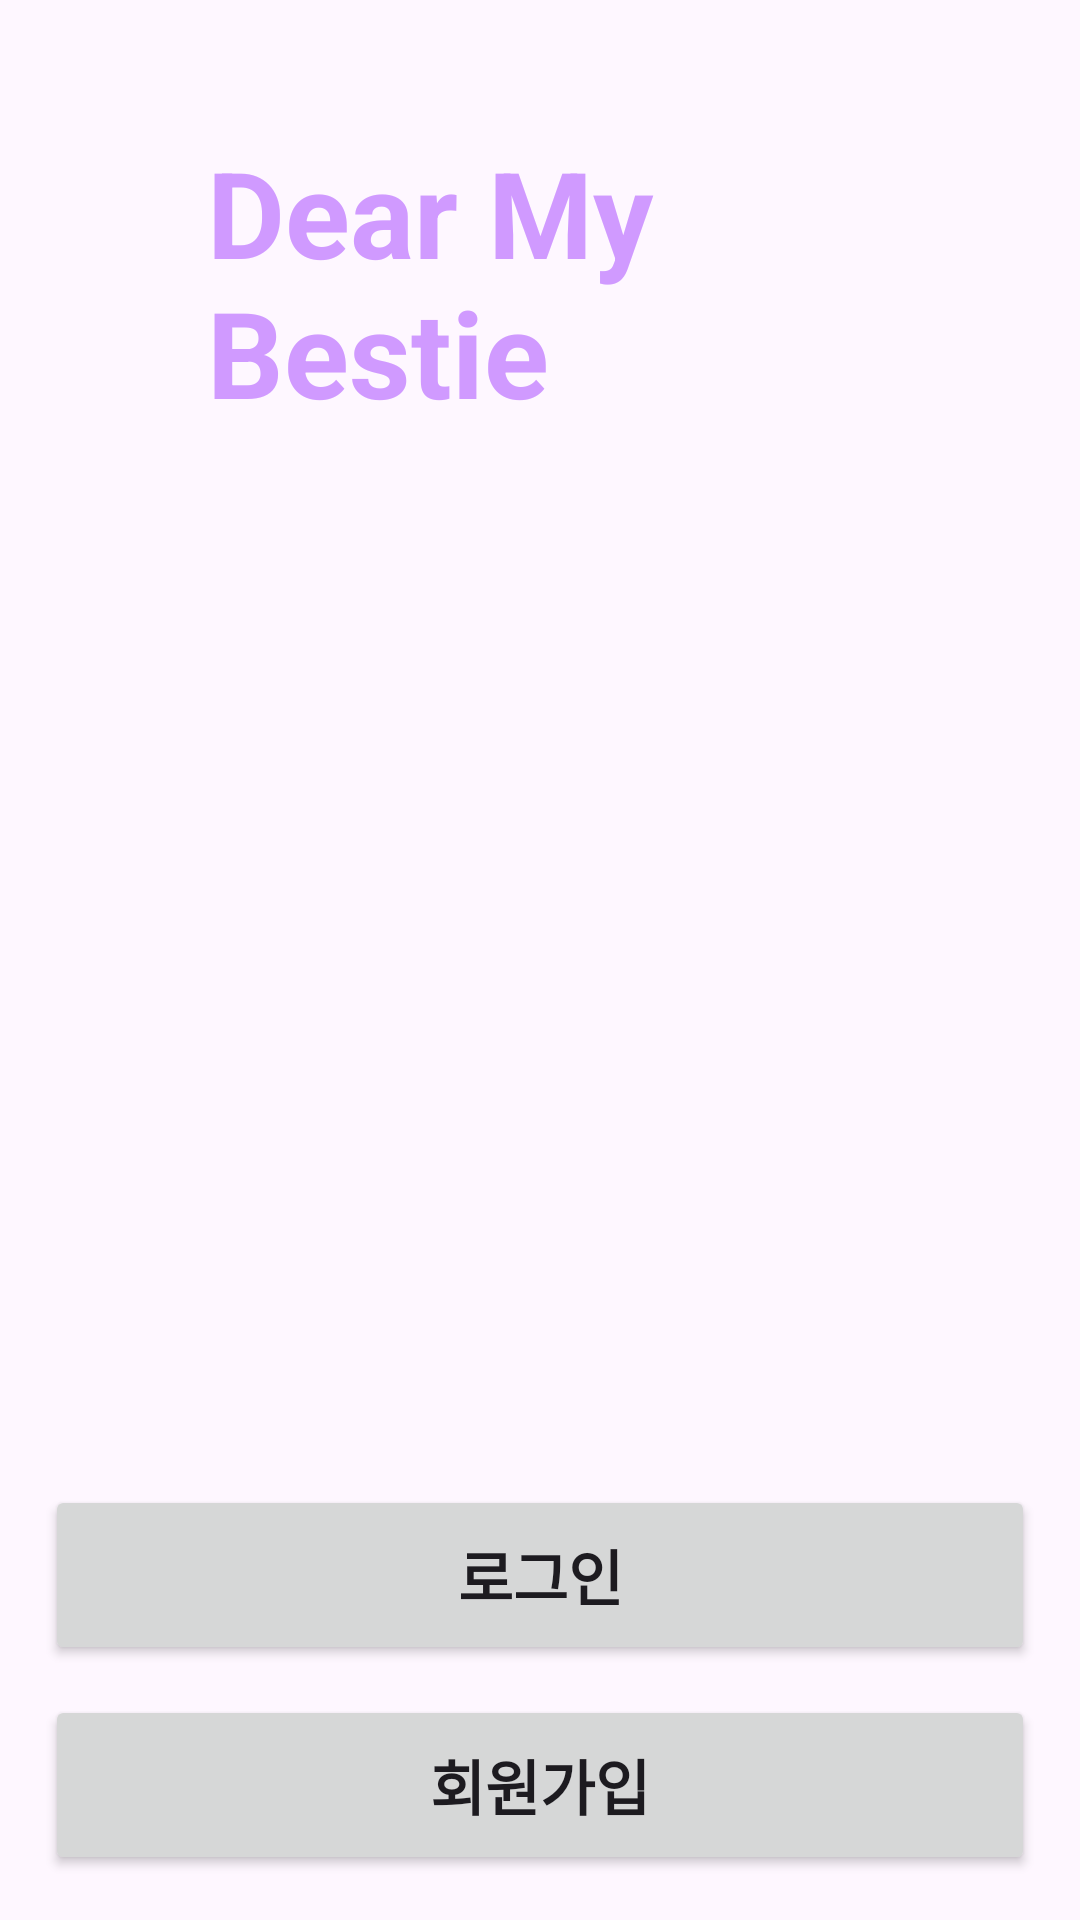

Here is an Android app screen rendered from its layout file. Give the layout XML and the strings, colors and styles it references.
<!-- AndroidManifest.xml: application theme Theme.Guru30realreal_app -->
<!-- res/layout/activity_intro.xml -->
<?xml version="1.0" encoding="utf-8"?>
<layout xmlns:tools="http://schemas.android.com/tools"
    xmlns:android="http://schemas.android.com/apk/res/android"
    xmlns:app="http://schemas.android.com/apk/res-auto">

<androidx.constraintlayout.widget.ConstraintLayout
    android:layout_width="match_parent"
    android:layout_height="match_parent"
    tools:context=".auth.IntroActivity">

    <RelativeLayout
        android:layout_width="match_parent"
        android:layout_height="match_parent">


        <ImageView
            android:layout_width="361dp"
            android:layout_height="374dp"
            android:layout_alignParentStart="true"
            android:layout_alignParentTop="true"
            android:layout_alignParentEnd="true"
            android:layout_marginStart="19dp"
            android:layout_marginTop="123dp"
            android:layout_marginEnd="30dp"
            android:scaleType="fitXY"
            android:src="@drawable/mainpagelogo" />

        <LinearLayout
            android:layout_width="match_parent"
            android:orientation="vertical"
            android:layout_alignParentBottom="true"
            android:layout_margin="10dp"
            android:layout_height="wrap_content">

            <Button
                android:id="@+id/loginBtn"
                android:layout_width="match_parent"
                android:layout_height="60dp"
                android:layout_margin="5dp"
                android:text="로그인"
                android:textSize="20sp"
                android:textStyle="bold"
                app:iconTint="#9E9E9E" />

            <Button
                android:id="@+id/joinBtn"
                android:text="회원가입"
                android:textSize="20sp"
                android:textStyle="bold"

                android:layout_margin="5dp"
                android:layout_width="match_parent"
                android:layout_height="60dp"/>



        </LinearLayout>

        <TextView
            android:id="@+id/Title"
            android:layout_width="wrap_content"
            android:layout_height="wrap_content"
            android:layout_alignParentStart="true"
            android:layout_alignParentTop="true"
            android:layout_alignParentEnd="true"
            android:layout_marginStart="69dp"
            android:layout_marginTop="44dp"
            android:layout_marginEnd="70dp"
            android:text="Dear My Bestie"
            android:textColor="@color/mainColor"
            android:textSize="40sp"
            android:textStyle="bold"
            app:layout_constraintEnd_toEndOf="parent"
            app:layout_constraintStart_toStartOf="parent" />

    </RelativeLayout>

</androidx.constraintlayout.widget.ConstraintLayout>

</layout>
<!-- resources referenced by this layout -->
<resources>
  <color name="mainColor">#D09AFF</color>
  <style name="Theme.Guru30realreal_app" parent="Base.Theme.Guru30realreal_app" />
  <style name="Base.Theme.Guru30realreal_app" parent="Theme.Material3.DayNight.NoActionBar">
          
          
      </style>
</resources>
